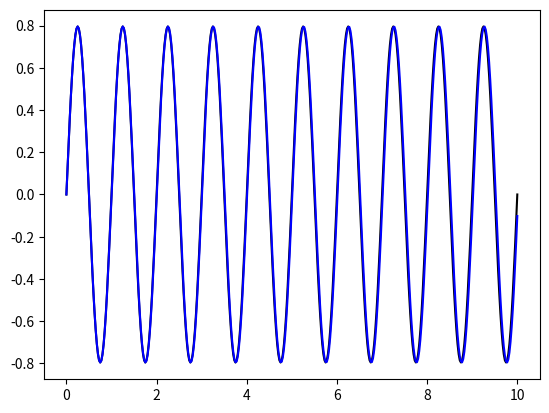

This chart was generated by the following Python code:
###########################################################
#
# 1-DOF spring-mass-damper model with Newmark-beta method
#
# Acceleration is found first, and then displacement
# and velocity are calculated.
#
# [redacted]
# Date: 29-07-2024
#
###########################################################

import matplotlib.pyplot as plt
import numpy as np
from pylab import *


## Input parameters
#
m  = 1.0;                        # mass
k  = 4.0*np.pi**2;               # stiffness
c  = 0.0;                        # damping

d0 = 0.0;                        # initial displacement
v0 = 5.0;                        # initial velocity
a0 = (-c*v0 - k*d0)/m;           # initial acceleration

## Intermediate (auxiliary) parameters
#
w  = np.sqrt(k/m);               # (circular) natural frequency
xi = c/(2.0*np.sqrt(k*m));       # damping ratio
wd = w*np.sqrt(1.0-xi*xi);       # damped natural frequency
T  = 2.0*np.pi/w;                # time period


B1 = d0;
B2 = (v0+xi*w*d0)/wd;

B = np.sqrt(B1*B1+B2*B2);
phi = np.arctan(B2/B1);


dt = T/40.0

tt = np.arange(0.0, 10*T+dt, dt)

Nt = size(tt)
print(Nt)

## parameters for second-order accuracy and unconditonal stability
gamma = 0.5
beta  = 0.25

# beta = 0 for the explicit scheme. This version does work.

# solution phase starts from here
dispExct = np.zeros((Nt,1), dtype=float)
dispNum  = np.zeros((Nt,1), dtype=float)
veloNum  = np.zeros((Nt,1), dtype=float)


# initialise variables used in the solution
dispPrev = d0
veloPrev = v0
accePrev = a0

disp = d0
velo = v0
acce = a0

# store the solutions at t=0
dispNum[0] = d0;
veloNum[0] = v0;
dispExct[0] = np.exp(-xi*w*tt[0])*B*np.cos(wd*tt[0]-phi);

Keff = m + (gamma*dt)* c + (beta*dt*dt)* k

for ii in range(1,Nt):    
    dispExct[ii] = np.exp(-xi*w*tt[ii])*B*np.cos(wd*tt[ii]-phi)

    force = 0.0
    Feff = force - c*( veloPrev + (1-gamma)*dt*accePrev)
    Feff = Feff  - k*( dispPrev + dt*veloPrev + (0.5-beta)*dt*dt*accePrev)

    acce = Feff/Keff
    velo = veloPrev + (1.0-gamma)*dt*accePrev + gamma*dt*acce
    disp = dispPrev + dt*veloPrev + 0.5*dt*dt*( (1.0-2.0*beta)*accePrev + 2*beta*acce )

    dispNum[ii] = disp;
    veloNum[ii] = velo;

    # store solution variables
    dispPrev = disp;
    veloPrev = velo;
    accePrev = acce;
    
plot(tt, dispExct,'k')
plot(tt, dispNum, 'b')
plt.show()







